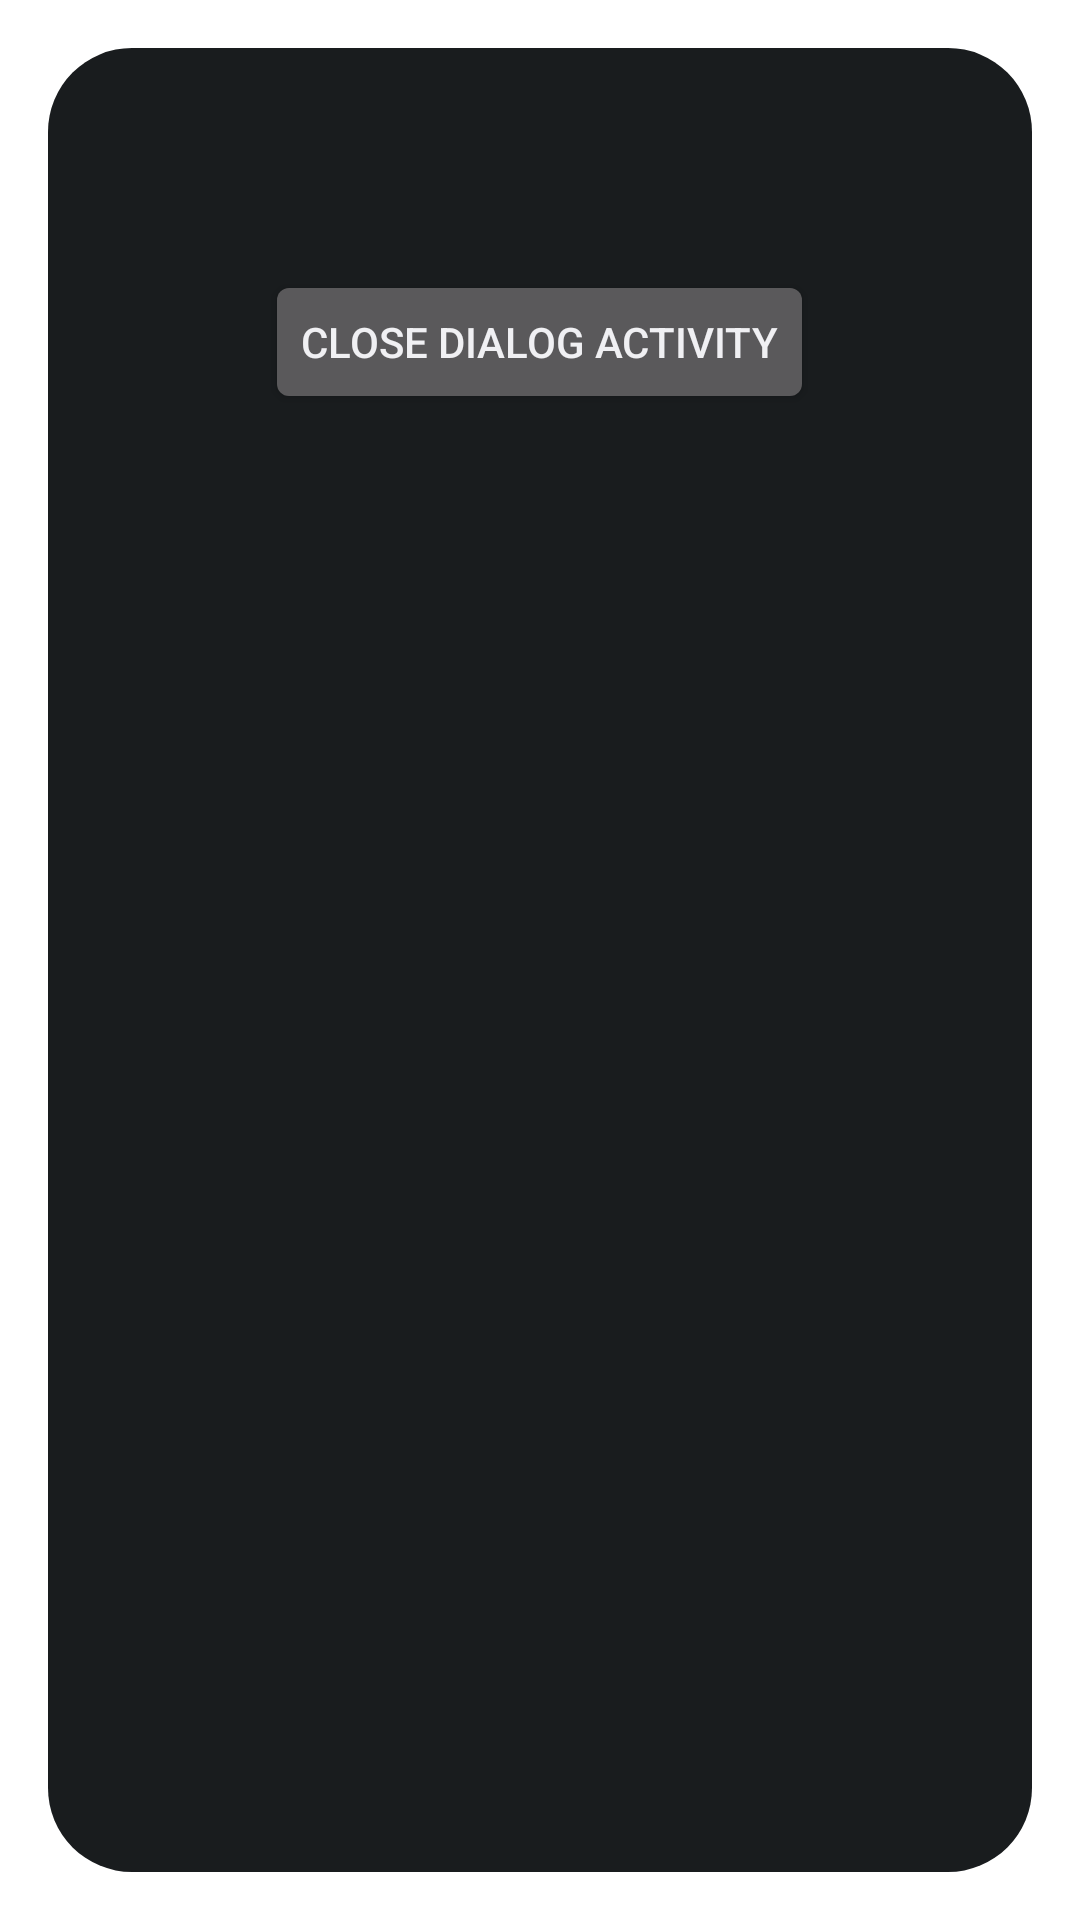

Write the Android layout XML for this screen, with the resource values it uses.
<!-- AndroidManifest.xml: activity theme android:Theme.DeviceDefault.Dialog.NoActionBar -->
<!-- res/layout/activity_dialog.xml -->
<?xml version="1.0" encoding="utf-8"?>
<RelativeLayout xmlns:android="http://schemas.android.com/apk/res/android"
    xmlns:tools="http://schemas.android.com/tools"
    android:layout_width="match_parent"
    android:layout_height="match_parent"
    android:paddingBottom="@dimen/activity_vertical_margin"
    android:paddingLeft="@dimen/activity_horizontal_margin"
    android:paddingRight="@dimen/activity_horizontal_margin"
    android:paddingTop="@dimen/activity_vertical_margin"
    tools:context="com.example.yangzhe.learnactivity.DialogActivity">

    <Button
        android:layout_width="wrap_content"
        android:layout_height="wrap_content"
        android:text="close dialog activity"
        android:id="@+id/button_in_dialog_activity"
        android:layout_alignParentTop="true"
        android:layout_centerHorizontal="true"
        android:layout_marginTop="74dp" />
</RelativeLayout>
<!-- resources referenced by this layout -->
<resources>
  <dimen name="activity_horizontal_margin">0dp</dimen>
  <dimen name="activity_vertical_margin">0dp</dimen>
</resources>
